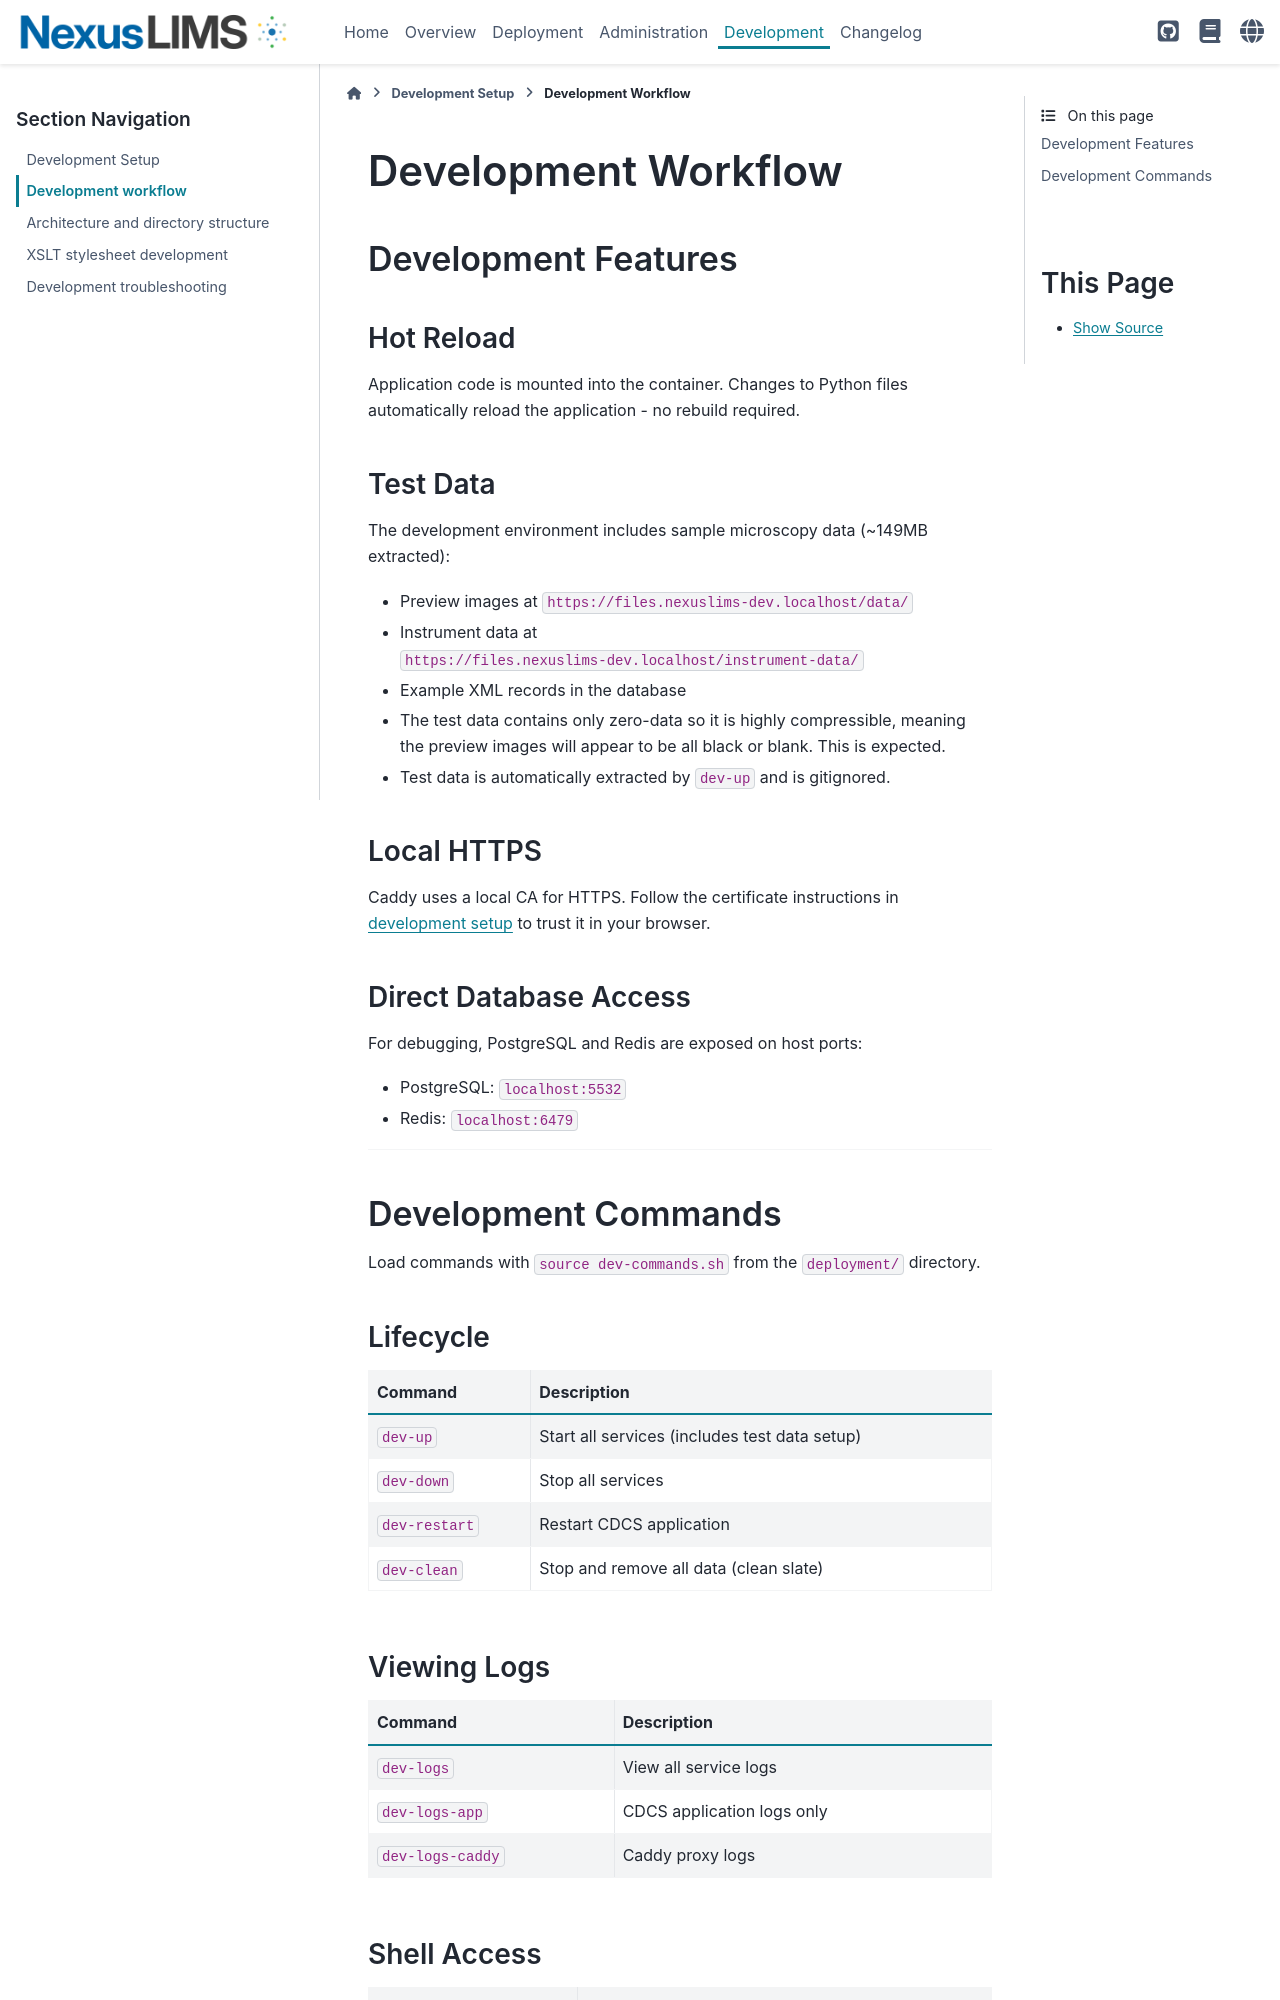

repository: datasophos/NexusLIMS-CDCS · page: latest/frontend_guide/development-workflow.html · generator: sphinx

# Development Workflow

## Development Features

### Hot Reload

Application code is mounted into the container. Changes to Python files automatically reload the application - no rebuild required.

### Test Data

The development environment includes sample microscopy data (~149MB extracted):
- Preview images at `https://files.nexuslims-dev.localhost/data/`
- Instrument data at `https://files.nexuslims-dev.localhost/instrument-data/`
- Example XML records in the database
- The test data contains only zero-data so it is highly compressible, meaning the preview images
  will appear to be all black or blank. This is expected.
- Test data is automatically extracted by `dev-up` and is gitignored.

### Local HTTPS

Caddy uses a local CA for HTTPS. Follow the certificate instructions in
{doc}`development setup <development>` to trust it in your browser.

### Direct Database Access

For debugging, PostgreSQL and Redis are exposed on host ports:
- PostgreSQL: `localhost:5532`
- Redis: `localhost:6479`

---

(development-commands)=
## Development Commands

Load commands with `source dev-commands.sh` from the `deployment/` directory.

### Lifecycle

| Command | Description |
|---------|-------------|
| `dev-up` | Start all services (includes test data setup) |
| `dev-down` | Stop all services |
| `dev-restart` | Restart CDCS application |
| `dev-clean` | Stop and remove all data (clean slate) |

### Viewing Logs

| Command | Description |
|---------|-------------|
| `dev-logs` | View all service logs |
| `dev-logs-app` | CDCS application logs only |
| `dev-logs-caddy` | Caddy proxy logs |
